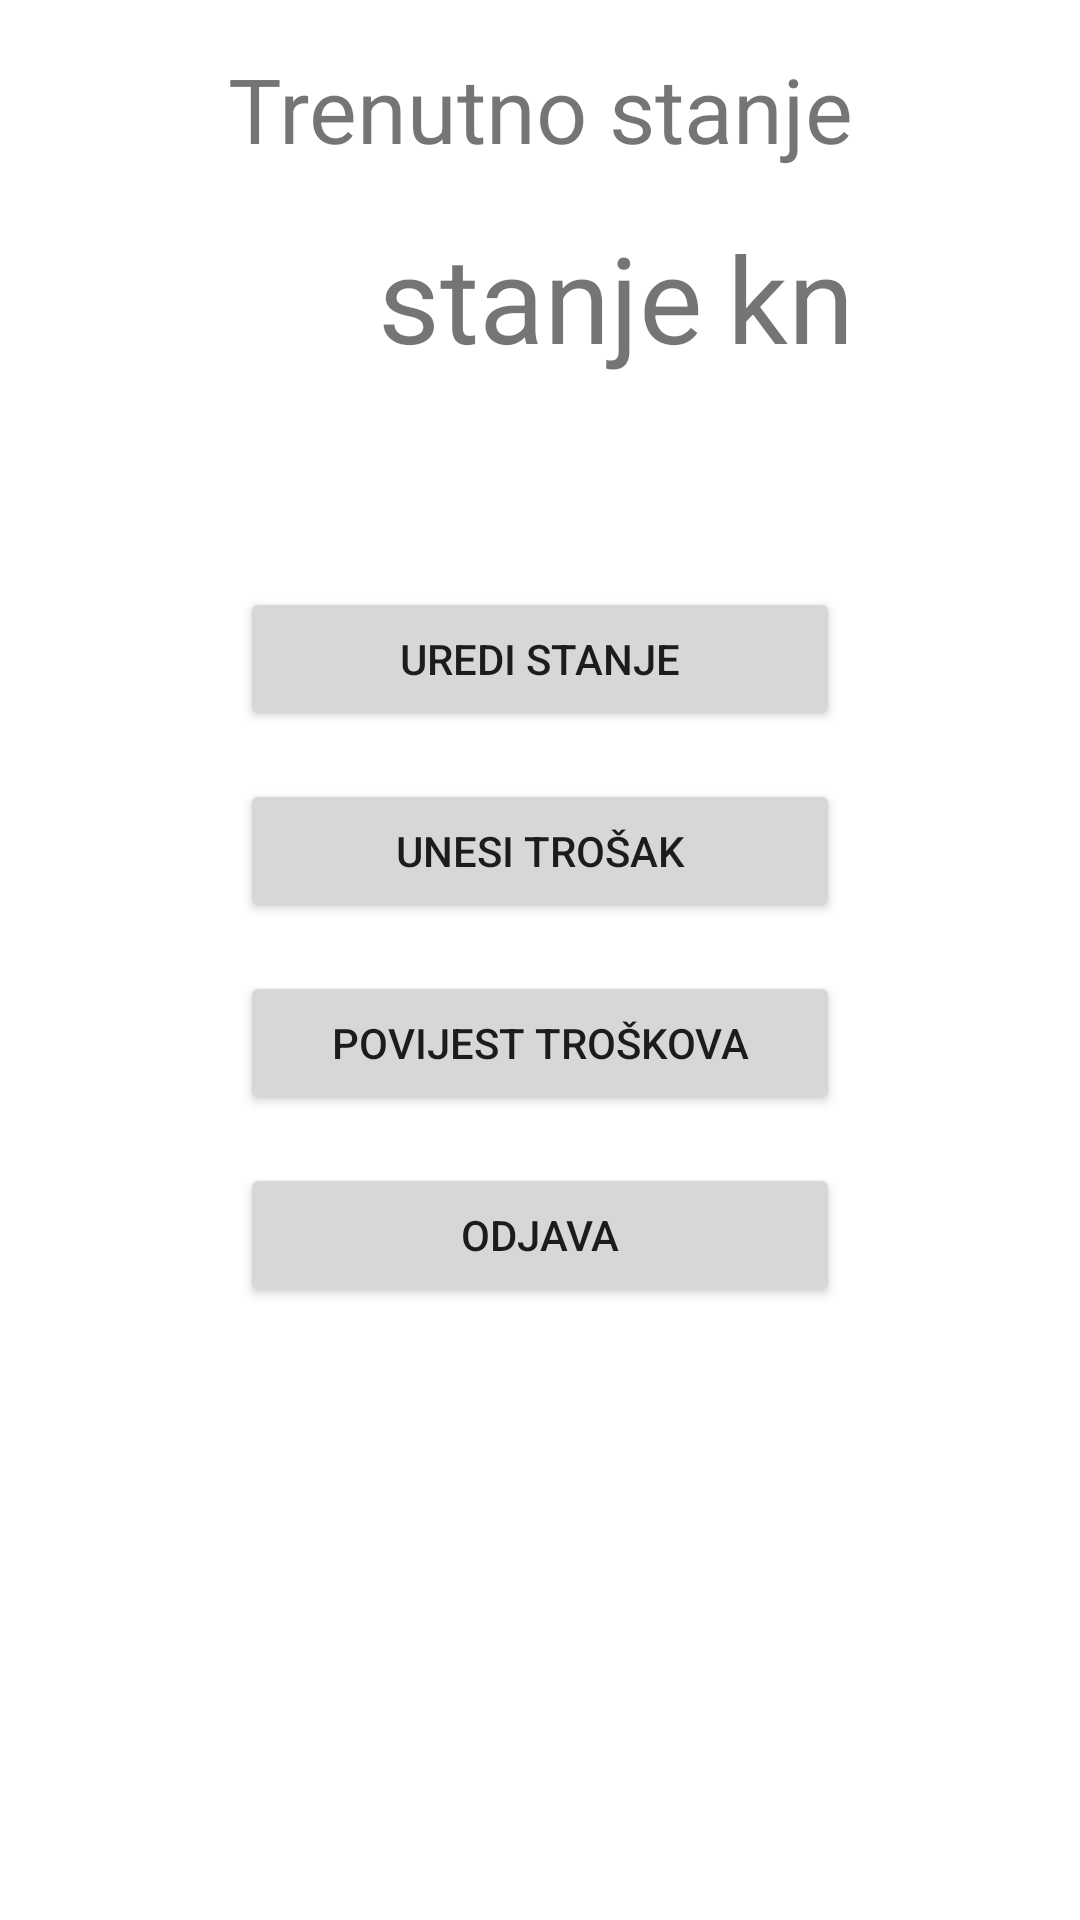

Layout XML and referenced resources for this Android screen:
<!-- AndroidManifest.xml: application theme Theme.Pracenjetroskova -->
<!-- res/layout/pocetni_izbornik.xml -->
<?xml version="1.0" encoding="utf-8"?>
<androidx.constraintlayout.widget.ConstraintLayout xmlns:android="http://schemas.android.com/apk/res/android"
    xmlns:app="http://schemas.android.com/apk/res-auto"
    xmlns:tools="http://schemas.android.com/tools"
    android:layout_width="match_parent"
    android:layout_height="match_parent"
    tools:context=".PocetniIzbornik">

    <TextView
        android:id="@+id/textView"
        android:layout_width="wrap_content"
        android:layout_height="wrap_content"
        android:layout_marginStart="16dp"
        android:layout_marginLeft="16dp"
        android:layout_marginTop="16dp"
        android:layout_marginEnd="16dp"
        android:layout_marginRight="16dp"
        android:text="@string/naslovTrenutnoStanje"
        android:textSize="30dp"
        app:layout_constraintEnd_toEndOf="parent"
        app:layout_constraintStart_toStartOf="parent"
        app:layout_constraintTop_toTopOf="parent" />

    <TextView
        android:id="@+id/stanje"
        android:layout_width="wrap_content"
        android:layout_height="wrap_content"
        android:layout_marginTop="16dp"
        android:text="@string/stanje"
        android:textSize="40dp"
        app:layout_constraintEnd_toEndOf="parent"
        app:layout_constraintStart_toStartOf="parent"
        app:layout_constraintTop_toBottomOf="@+id/textView" />

    <Button
        android:id="@+id/btnTrosak"
        android:layout_width="200dp"
        android:layout_height="wrap_content"
        android:layout_marginStart="16dp"
        android:layout_marginLeft="16dp"
        android:layout_marginTop="16dp"
        android:layout_marginEnd="16dp"
        android:layout_marginRight="16dp"
        android:text="@string/unesiTrosak"
        app:layout_constraintEnd_toEndOf="parent"
        app:layout_constraintStart_toStartOf="parent"
        app:layout_constraintTop_toBottomOf="@+id/btnUrediStanje" />

    <Button
        android:id="@+id/btnPovijest"
        android:layout_width="200dp"
        android:layout_height="wrap_content"
        android:layout_marginStart="16dp"
        android:layout_marginLeft="16dp"
        android:layout_marginTop="16dp"
        android:layout_marginEnd="16dp"
        android:layout_marginRight="16dp"
        android:text="@string/povijest"
        app:layout_constraintEnd_toEndOf="parent"
        app:layout_constraintStart_toStartOf="parent"
        app:layout_constraintTop_toBottomOf="@+id/btnTrosak" />

    <Button
        android:id="@+id/btnUrediStanje"
        android:layout_width="200dp"
        android:layout_height="wrap_content"
        android:layout_marginStart="16dp"
        android:layout_marginLeft="16dp"
        android:layout_marginTop="70dp"
        android:layout_marginEnd="16dp"
        android:layout_marginRight="16dp"
        android:text="@string/urediStanje"
        app:layout_constraintEnd_toEndOf="parent"
        app:layout_constraintStart_toStartOf="parent"
        app:layout_constraintTop_toBottomOf="@+id/stanje" />

    <TextView
        android:id="@+id/textView4"
        android:layout_width="0dp"
        android:layout_height="wrap_content"
        android:layout_marginStart="8dp"
        android:layout_marginLeft="8dp"
        android:layout_marginTop="16dp"
        android:text="@string/valuta"
        android:textSize="40dp"
        app:layout_constraintStart_toEndOf="@+id/stanje"
        app:layout_constraintTop_toBottomOf="@+id/textView" />

    <Button
        android:id="@+id/btnOdjava"
        android:layout_width="200dp"
        android:layout_height="wrap_content"
        android:layout_marginStart="16dp"
        android:layout_marginLeft="16dp"
        android:layout_marginTop="16dp"
        android:layout_marginEnd="16dp"
        android:layout_marginRight="16dp"
        android:text="@string/odjava"
        app:layout_constraintEnd_toEndOf="parent"
        app:layout_constraintStart_toStartOf="parent"
        app:layout_constraintTop_toBottomOf="@+id/btnPovijest" />

</androidx.constraintlayout.widget.ConstraintLayout>
<!-- resources referenced by this layout -->
<resources>
  <string name="naslovTrenutnoStanje">Trenutno stanje</string>
  <string name="odjava">Odjava</string>
  <string name="povijest">Povijest troškova</string>
  <string name="stanje">stanje</string>
  <string name="unesiTrosak">Unesi trošak</string>
  <string name="urediStanje">Uredi stanje</string>
  <string name="valuta">kn</string>
  <style name="Theme.Pracenjetroskova" parent="Theme.MaterialComponents.DayNight.DarkActionBar">
          
          <item name="colorPrimary">@color/purple_500</item>
          <item name="colorPrimaryVariant">@color/purple_700</item>
          <item name="colorOnPrimary">@color/white</item>
          
          <item name="colorSecondary">@color/teal_200</item>
          <item name="colorSecondaryVariant">@color/teal_700</item>
          <item name="colorOnSecondary">@color/black</item>
          
          <item name="android:statusBarColor" tools:targetApi="l">?attr/colorPrimaryVariant</item>
          
      </style>
  <!-- not gathered from this repository: default colours our renderer supplied (Android Studio template values) -->
  <color name="purple_500">#FF6200EE</color>
  <color name="purple_700">#FF3700B3</color>
  <color name="teal_200">#FF03DAC5</color>
  <color name="teal_700">#FF018786</color>
  <color name="black">#FF000000</color>
  <color name="white">#FFFFFFFF</color>
</resources>
